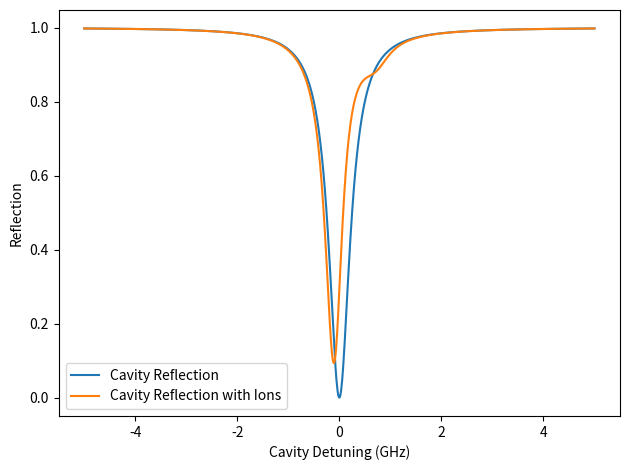

The matplotlib source for this figure:
import numpy as np
import scipy


def W(w, delta, omega, gamma):
    return (-1j * np.sqrt(np.pi*np.log(2)) * np.square(omega)/delta) * \
        np.exp(-np.square((w+0.5j*gamma)/delta*np.sqrt(np.log(2)))) * \
        scipy.special.erfc(-1j*(w+0.5j*gamma)/delta*np.sqrt(np.log(2)))


def W_no_gamma(w, delta, omega):
    return (-1j * np.sqrt(np.pi*np.log(2)) * np.square(omega)/delta) * \
        np.exp(-np.square(w/delta*np.sqrt(np.log(2)))) * \
        scipy.special.erfc(-1j*w/delta*np.sqrt(np.log(2)))


# real transmission function
def T(w, w_cav, w_ions, kappa, delta, omega, gamma, a, b, phi):
    # complex field transmission function
    t = (b*np.exp(1j*phi)) + (-kappa/2) / (1j*(w-w_cav) - kappa/2 - 1j*W(w-w_ions, delta, omega, gamma))
    return a * (np.abs(t) ** 2)


def T_no_gamma(w, w_cav, w_ions, kappa, delta, omega, a, b, phi):
    # complex field transmission function
    t = (b*np.exp(1j*phi)) + (-kappa/2) / (1j*(w-w_cav) - kappa/2 - 1j*W_no_gamma(w-w_ions, delta, omega))
    return a * (np.abs(t) ** 2)


def R_no_gamma(w, w_cav, w_ions, kappa, delta, omega, a, b, phi):
    return a * (b**2 + 1) - T_no_gamma(w, w_cav, w_ions, kappa, delta, omega, a, b, phi)


if __name__ == '__main__':
    import matplotlib.pyplot as plt

    # frequency parameters
    w = np.linspace(-5, 5, 1000)  # unit: GHz
    w_cav = 0
    w_ion = 0.5

    # cavity parameters
    kappa = 0.5

    # coupling parameters
    omega = 0.2  # unit: GHz
    delta = 0.3  # unit: GHz
    # gamma = 0

    # fitting parameters
    a = 1
    b = 0
    phi = 0

    # plotting
    transmission = T_no_gamma(w, w_cav, w_ion, kappa, delta, omega, a, b, phi)
    reflection = a - transmission
    transmission_no_ions = T_no_gamma(w, w_cav, w_ion, kappa, delta, 0, a, b, phi)
    reflection_no_ions = a - transmission_no_ions

    plt.plot(w, reflection_no_ions,
             label='Cavity Reflection')
    plt.plot(w, reflection,
             label='Cavity Reflection with Ions')
    plt.xlabel('Cavity Detuning (GHz)')
    plt.ylabel('Reflection')
    plt.legend()
    plt.tight_layout()
    plt.show()
